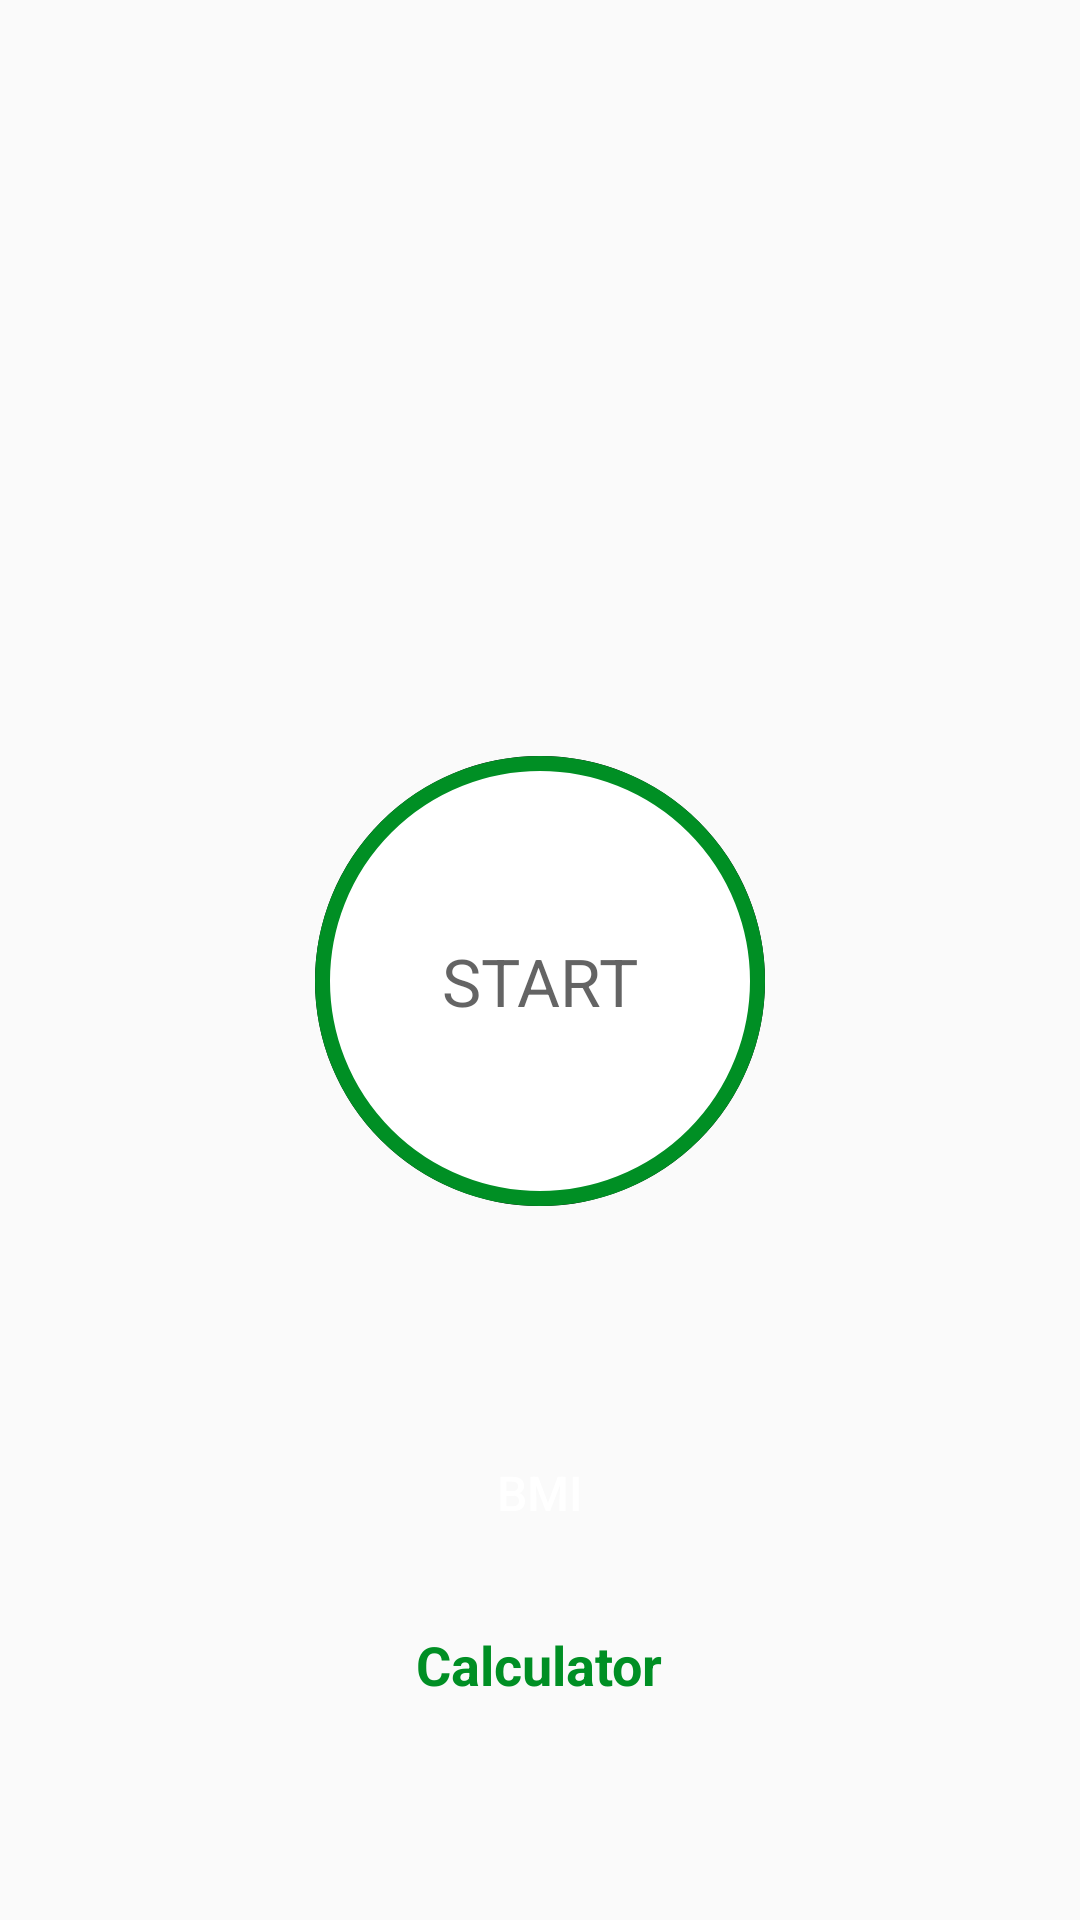

This screen was rendered from an Android layout file. Write that file and the resources it references.
<!-- AndroidManifest.xml: activity theme Theme.AppCompat.Light.NoActionBar -->
<!-- res/layout/activity_main.xml -->
<?xml version="1.0" encoding="utf-8"?>
<androidx.constraintlayout.widget.ConstraintLayout xmlns:android="http://schemas.android.com/apk/res/android"
    xmlns:app="http://schemas.android.com/apk/res-auto"
    xmlns:tools="http://schemas.android.com/tools"
    android:layout_width="match_parent"
    android:layout_height="match_parent"
    tools:context=".activities.MainActivity">

    <LinearLayout
        android:layout_width="match_parent"
        android:layout_height="match_parent"
        android:orientation="vertical"
        android:gravity="center_horizontal"
        android:padding="@dimen/main_screen_main_layout_padding">

        <ImageView
            android:layout_width="match_parent"
            android:layout_height="@dimen/main_screen_image_height"
            android:src="@drawable/img_main_page"
            android:contentDescription="@string/main_image"/>

        <LinearLayout
            android:background="@drawable/button_radius_clicked"
            android:id="@+id/linear_layout_start"
            android:layout_width="@dimen/start_button_size"
            android:layout_height="@dimen/start_button_size"
            android:layout_marginTop="@dimen/start_button_margin_top"
            android:gravity="center">
            <TextView
                android:layout_width="wrap_content"
                android:layout_height="wrap_content"
                android:text="@string/start"
                android:textSize="@dimen/start_button_label_text_size"
                android:textColor="@color/colorPrimary"/>
        </LinearLayout>

        <LinearLayout
            android:layout_width="match_parent"
            android:layout_height="match_parent"
            android:orientation="vertical"
            android:gravity="center">

            <Button
                android:id="@+id/btn_bmi"
                android:layout_width="70dp"
                android:layout_height="70dp"
                android:text="BMI"
                android:padding="10dp"
                android:textSize="16sp"
                android:textColor="#fff"
                android:background="@drawable/bmi_button"/>
            <TextView
                android:layout_width="wrap_content"
                android:layout_height="wrap_content"
                android:text="Calculator"
                android:layout_marginTop="10dp"
                android:textColor="@color/colorAccent"
                android:textSize="18sp"
                android:textStyle="bold"/>
        </LinearLayout>
    </LinearLayout>



</androidx.constraintlayout.widget.ConstraintLayout>
<!-- resources referenced by this layout -->
<resources>
  <color name="colorAccent">#008f24</color>
  <color name="colorPrimary">#B2212121</color>
  <dimen name="main_screen_image_height">220dp</dimen>
  <dimen name="main_screen_main_layout_padding">12dp</dimen>
  <dimen name="start_button_label_text_size">22sp</dimen>
  <dimen name="start_button_margin_top">20dp</dimen>
  <dimen name="start_button_size">150dp</dimen>
  <!-- drawable button_radius_clicked (drawable) -->
  <?xml version="1.0" encoding="utf-8"?>
  <ripple xmlns:android="http://schemas.android.com/apk/res/android"
      android:color="@color/colorHighLighted">
      <item android:id="@+id/mask">
          <shape android:shape="oval">
              <solid android:color="#000"/>
          </shape>
      </item>
      <item android:drawable="@drawable/button_radius"/>
  </ripple>
  <string name="main_image">Main Image</string>
  <string name="start">START</string>
  <color name="colorHighLighted">#C4C4C4</color>
  <!-- drawable button_radius (drawable) -->
  <?xml version="1.0" encoding="utf-8"?>
  <shape xmlns:android="http://schemas.android.com/apk/res/android"
      android:shape="oval">
  
      <stroke android:color="@color/colorAccent" android:width="5dp"/>
      <solid android:color="@color/white"/>
  
  </shape>
  <color name="white">#FFF</color>
</resources>
